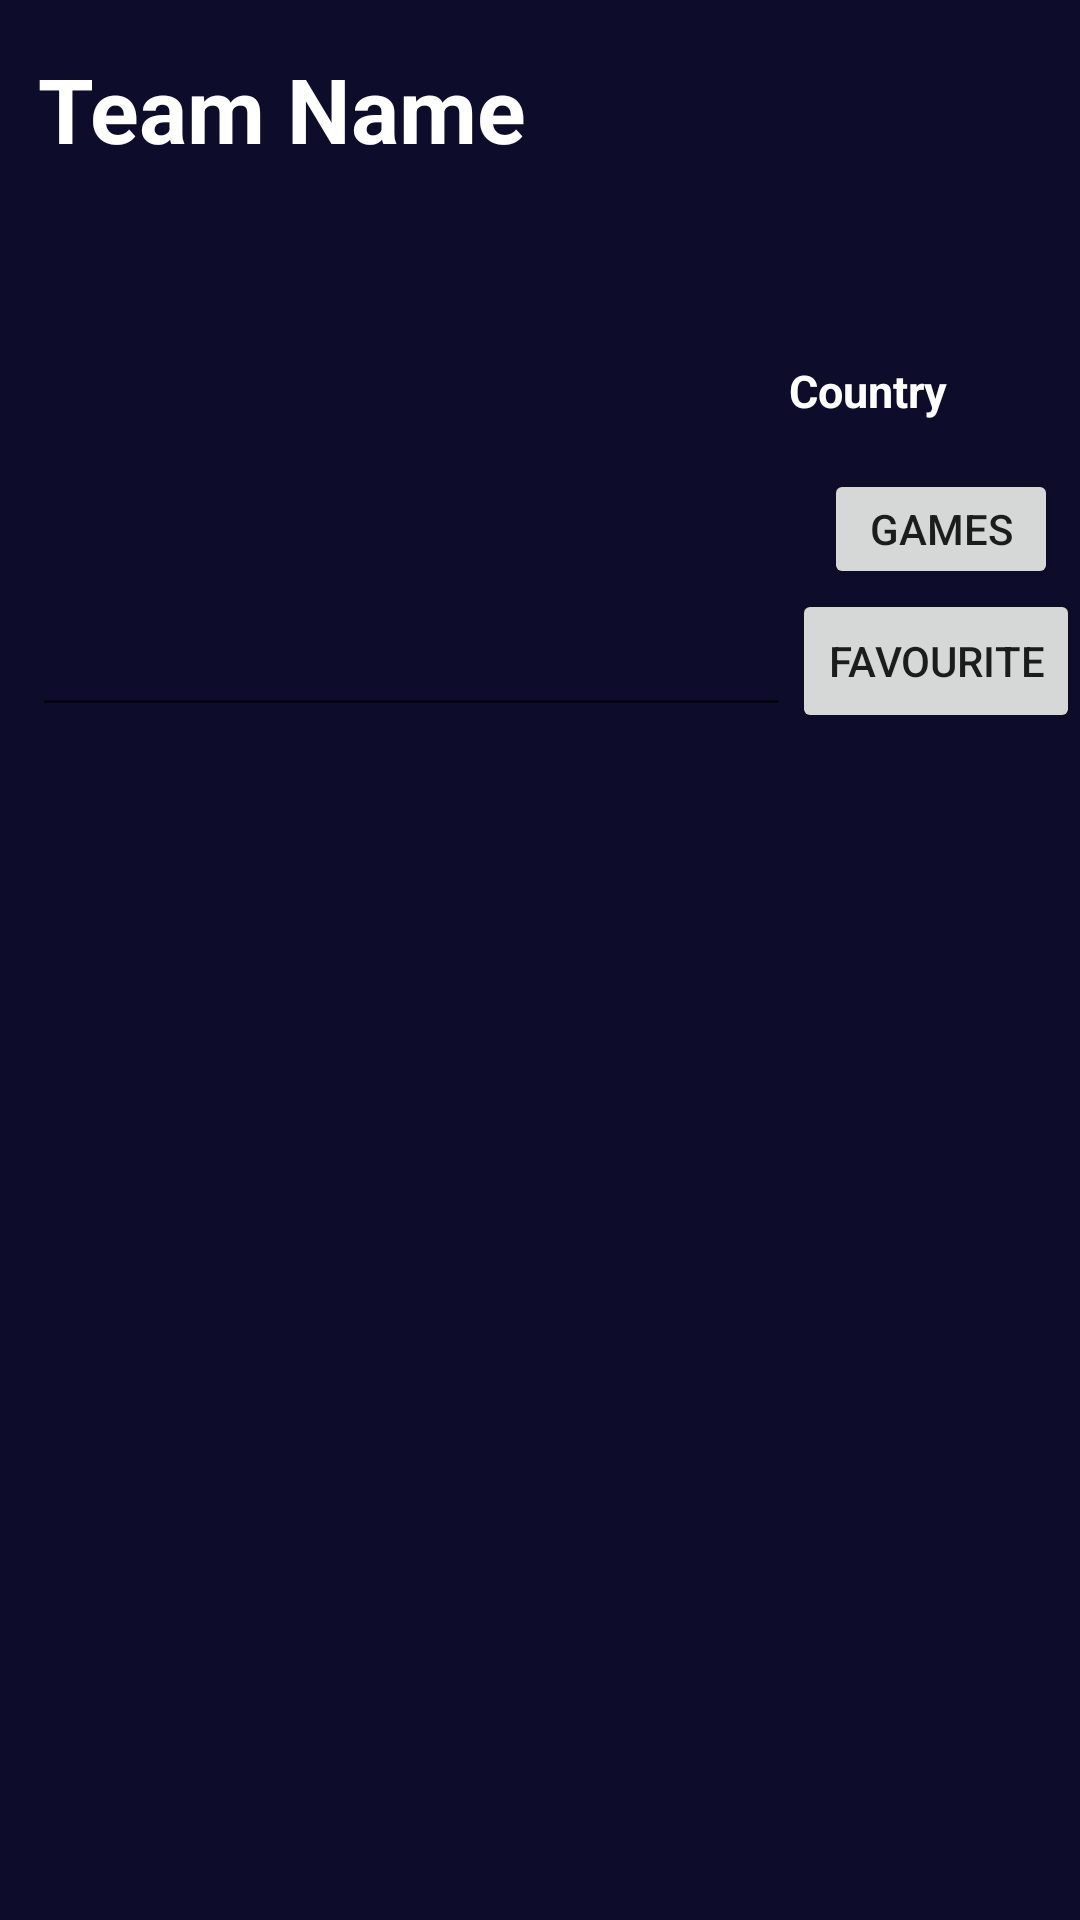

Reconstruct the res/layout file that produces this screen, plus the resources it refers to.
<!-- AndroidManifest.xml: application theme Theme.SportsApp -->
<!-- res/layout/activity_team_info.xml -->
<?xml version="1.0" encoding="utf-8"?>
<androidx.constraintlayout.widget.ConstraintLayout
    xmlns:android="http://schemas.android.com/apk/res/android"
    xmlns:tools="http://schemas.android.com/tools"
    xmlns:app="http://schemas.android.com/apk/res-auto"
    android:layout_width="match_parent"
    android:layout_height="match_parent"
    android:background="@color/background"
    tools:context=".TeamInfo">

  <TextView
      android:id="@+id/teamInfoName"
      android:layout_width="wrap_content"
      android:layout_height="wrap_content"
      android:layout_marginTop="16dp"
      android:gravity="left"
      android:text="Team Name"
      android:textColor="@color/white"
      android:textSize="30dp"
      android:textStyle="bold"
      app:layout_constraintEnd_toEndOf="parent"
      app:layout_constraintHorizontal_bias="0.064"
      app:layout_constraintStart_toStartOf="parent"
      app:layout_constraintTop_toTopOf="parent" />

  <TextView
      android:id="@+id/textViewCountryText"
      android:layout_width="wrap_content"
      android:layout_height="wrap_content"
      android:layout_marginTop="120dp"
      android:text="Country"
      android:textColor="@color/white"
      android:textSize="15dp"
      android:textStyle="bold"
      app:layout_constraintEnd_toEndOf="parent"
      app:layout_constraintHorizontal_bias="0.857"
      app:layout_constraintStart_toStartOf="parent"
      app:layout_constraintTop_toTopOf="parent" />

  <ImageView
      android:id="@+id/imageViewTeamLogo"
      android:layout_width="88dp"
      android:layout_height="88dp"
      android:layout_marginTop="16dp"
      app:layout_constraintEnd_toEndOf="parent"
      app:layout_constraintHorizontal_bias="0.95"
      app:layout_constraintStart_toStartOf="parent"
      app:layout_constraintTop_toTopOf="parent"
      tools:src="@tools:sample/avatars" />

  <EditText
      android:id="@+id/editTextDescription"
      android:layout_width="253dp"
      android:layout_height="178dp"
      android:layout_marginTop="8dp"
      android:ems="10"
      android:gravity="start|top"
      android:inputType="none"
      android:textColor="@color/white"
      app:layout_constraintEnd_toEndOf="parent"
      app:layout_constraintHorizontal_bias="0.101"
      app:layout_constraintStart_toStartOf="parent"
      app:layout_constraintTop_toBottomOf="@+id/teamInfoName" />

  <LinearLayout
      android:layout_width="409dp"
      android:layout_height="480dp"
      android:orientation="vertical"
      app:layout_constraintBottom_toBottomOf="parent"
      app:layout_constraintEnd_toEndOf="parent"
      app:layout_constraintStart_toStartOf="parent">

    <ListView
        android:id="@+id/players_list"
        android:layout_width="fill_parent"
        android:layout_height="wrap_content"
        android:divider="@color/white"
        android:dividerHeight="2dp" />

  </LinearLayout>

  <Button
      android:id="@+id/buttonGames"
      android:layout_width="78dp"
      android:layout_height="40dp"
      android:layout_marginTop="16dp"
      android:onClick="goToGames"
      android:text="Games"
      app:layout_constraintEnd_toEndOf="parent"
      app:layout_constraintHorizontal_bias="0.609"
      app:layout_constraintStart_toEndOf="@+id/editTextDescription"
      app:layout_constraintTop_toBottomOf="@+id/textViewCountryText" />

  <Button
      android:id="@+id/buttonFavourite"
      android:layout_width="wrap_content"
      android:layout_height="wrap_content"
      android:layout_marginStart="27dp"
      android:text="Favourite"
      android:onClick="addTeamToFavourites"
      app:layout_constraintEnd_toEndOf="parent"
      app:layout_constraintHorizontal_bias="1.0"
      app:layout_constraintStart_toEndOf="@+id/editTextDescription"
      app:layout_constraintTop_toBottomOf="@+id/buttonGames" />

</androidx.constraintlayout.widget.ConstraintLayout>
<!-- resources referenced by this layout -->
<resources>
  <color name="background">#0D0D2B</color>
  <color name="white">#FFFFFFFF</color>
  <style name="Theme.SportsApp" parent="Theme.MaterialComponents.DayNight.DarkActionBar">
          
          <item name="colorPrimary">@color/purple_500</item>
          <item name="colorPrimaryVariant">@color/purple_700</item>
          <item name="colorOnPrimary">@color/white</item>
          
          <item name="colorSecondary">@color/teal_200</item>
          <item name="colorSecondaryVariant">@color/teal_700</item>
          <item name="colorOnSecondary">@color/black</item>
          
          <item name="android:statusBarColor">?attr/colorPrimaryVariant</item>
          
      </style>
  <color name="purple_500">#FF6200EE</color>
  <color name="purple_700">#FF3700B3</color>
  <color name="teal_200">#FF03DAC5</color>
  <color name="teal_700">#FF018786</color>
  <color name="black">#FF000000</color>
</resources>
